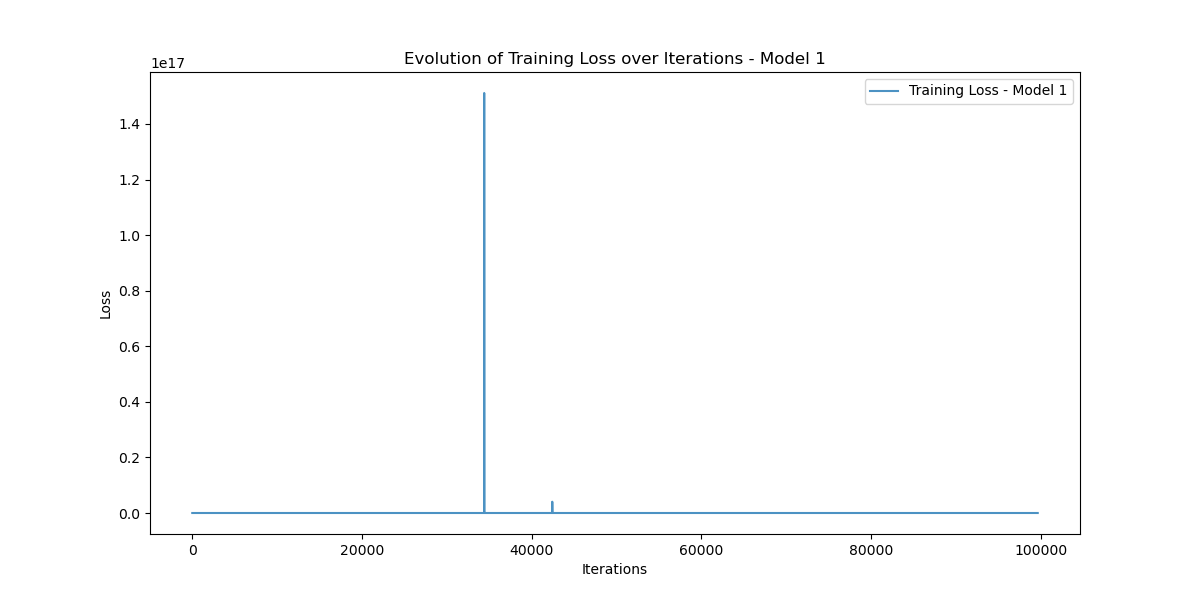

The data file committed next to this chart (first rows):
Iteration, Training_Loss
0, 40197900000
1, 51972674000
2, 62634510000
3, 42890154000
4, 40874263000
5, 30244293000
6, 815949700
7, 96464855000
8, 1247290900
9, 16248744000
10, 39900647000
11, 29519227000
12, 25663690000
13, 27524147000
14, 18714260000
15, 1025262200
16, 10009693000
17, 15798310000
18, 590613060
19, 3019421200
20, 8147397600
21, 14339957000
22, 16562385000
23, 7136843300
24, 2041477000
25, 104655850
26, 6042962400
27, 4384806000
28, 956715900
29, 109808456
30, 1982133100
31, 2154016800
32, 1885465700
33, 1305152000
34, 160207170
35, 371221540
36, 1360145900
37, 1784659200
38, 431417150
39, 123878040
40, 872662660
41, 1826557400
42, 1685256600
43, 219222910
44, 106672970
45, 1051158140
46, 1355782300
47, 133474030
48, 136161360
49, 797717900
50, 1189638000
51, 319746300
52, 23616428
53, 284184100
54, 695354500
55, 185299620
56, 23296570
57, 215707780
58, 452879230
59, 151624140
... 99,564 more rows
